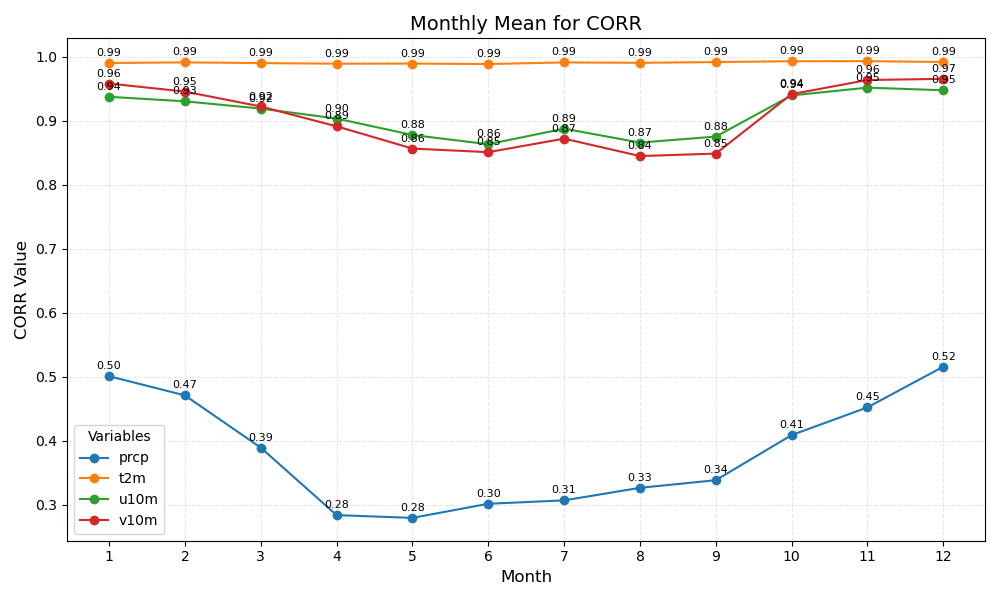

Data behind this chart, as committed beside it:
month	prcp	t2m	u10m	v10m
1	0.50	0.99	0.94	0.96
2	0.47	0.99	0.93	0.95
3	0.39	0.99	0.92	0.92
4	0.28	0.99	0.90	0.89
5	0.28	0.99	0.88	0.86
6	0.30	0.99	0.86	0.85
7	0.31	0.99	0.89	0.87
8	0.33	0.99	0.87	0.84
9	0.34	0.99	0.88	0.85
10	0.41	0.99	0.94	0.94
11	0.45	0.99	0.95	0.96
12	0.52	0.99	0.95	0.97
